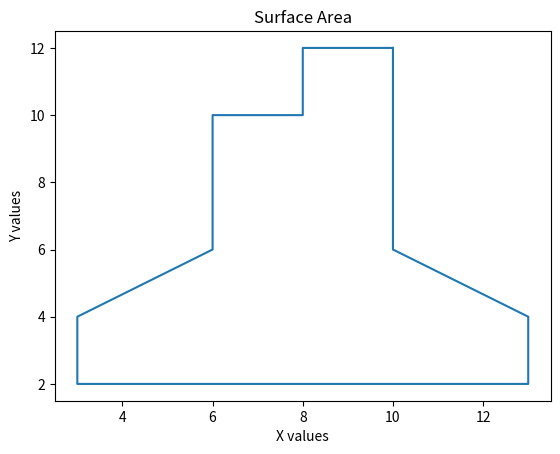

Recreate this plot in Python.
from math import *
import matplotlib.pyplot as plt

list = [
    [10, 12],
    [10, 6],
    [13, 4],
    [13, 2],
    [3, 2],
    [3, 4],
    [6, 6],
    [6, 10],
    [8, 10],
    [8, 12],
]
list.append(list[0])

x2=list[-1][0]          #define the last point X from list
y2=list[-1][1]          #define the last point Y from list
A=0.0                   #area field jump after the loop
surface_area=0          #surface area


for i in list:
    x=i[0]
    y=i[1]
    A=((x2+x)*(y-y2))
    x2=x
    y2=y
    surface_area += A
    
print(f"Area for a figure defined by 10 points {fabs(surface_area/2)}")    #fabs - depending on the direction in which the points in the XY coordinate system are read, the surface comes out positive (+) or negative (-). 
                                                                            #The absolute value is given in the final result
                                                                
# gaussian formula for any quadrilateral
# 2P=((X₂+X₁)*(Y2-Y₁))+((X3+X2)*(Y3-Y2))+((X4+X3)*(Y4-Y3))+((X₁+X4)*(Y₁-Y4)) 



x = [point[0] for point in list]
y = [point[1] for point in list]


plt.plot(x, y)

plt.xlabel('X values')
plt.ylabel('Y values')
plt.title('Surface Area')
plt.show()